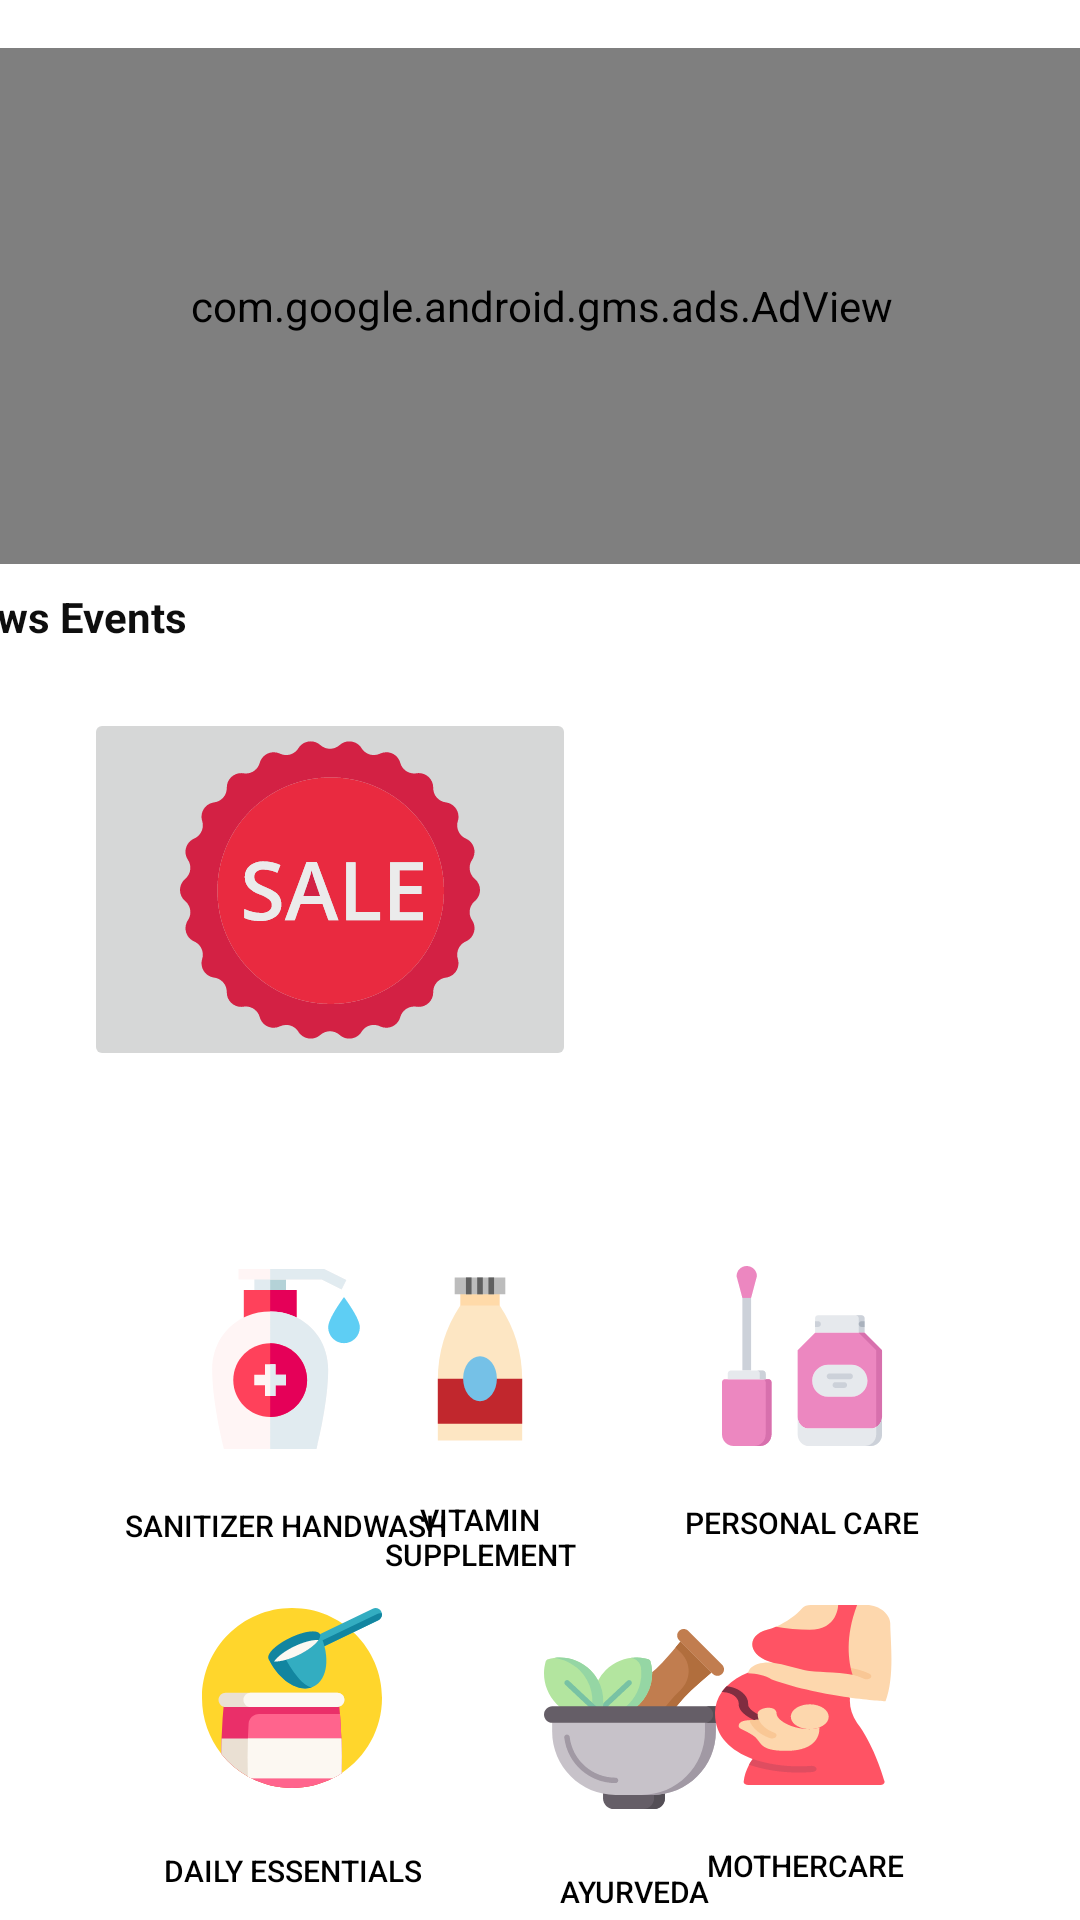

Reconstruct the res/layout file that produces this screen, plus the resources it refers to.
<!-- AndroidManifest.xml: application theme Theme.Nxt_Pharma -->
<!-- res/layout/fragment_category.xml -->
<?xml version="1.0" encoding="utf-8"?>
<androidx.constraintlayout.widget.ConstraintLayout xmlns:android="http://schemas.android.com/apk/res/android"
    xmlns:app="http://schemas.android.com/apk/res-auto"
    xmlns:tools="http://schemas.android.com/tools"
    android:layout_width="match_parent" android:layout_height="match_parent"
    tools:ignore="MissingClass">


    <com.google.android.gms.ads.AdView
        android:id="@+id/adView"
        android:layout_width="379dp"
        android:layout_height="172dp"
        android:layout_alignParentBottom="true"
        android:layout_centerHorizontal="true"
        android:layout_marginTop="16dp"
        app:adSize="BANNER"
        app:adUnitId="ca-app-pub-3940256099942544/6300978111"
        app:layout_constraintEnd_toEndOf="parent"
        app:layout_constraintStart_toStartOf="parent"
        app:layout_constraintTop_toTopOf="parent"
        tools:ignore="MissingConstraints"></com.google.android.gms.ads.AdView>

    <TextView
        android:id="@+id/textView54"
        android:layout_width="163dp"
        android:layout_height="20dp"
        android:layout_marginTop="8dp"
        android:layout_marginEnd="216dp"
        android:text="News Events"
        android:textColor="#0E0E0E"
        android:textStyle="bold"
        app:layout_constraintEnd_toEndOf="parent"
        app:layout_constraintTop_toBottomOf="@+id/adView" />

    <ImageButton
        android:id="@+id/imageButton"
        android:layout_width="164dp"
        android:layout_height="121dp"
        android:layout_marginStart="28dp"
        android:layout_marginTop="20dp"
        app:layout_constraintStart_toStartOf="parent"
        app:layout_constraintTop_toBottomOf="@+id/textView54"
        app:srcCompat="@drawable/ic_sale" />

    <TextView
        android:id="@+id/eventdiscount"
        android:layout_width="165dp"
        android:layout_height="50dp"
        android:layout_marginStart="32dp"
        android:textAlignment="center"
        android:textColor="#800808"
        android:textSize="30sp"
        app:layout_constraintStart_toStartOf="parent"
        app:layout_constraintTop_toBottomOf="@+id/imageButton" />

    <TextView
        android:id="@+id/eventtitle"
        android:layout_width="192dp"
        android:layout_height="49dp"
        android:layout_marginStart="7dp"
        android:layout_marginTop="48dp"
        android:layout_marginEnd="16dp"
        android:textColor="#FF5722"
        android:textSize="18sp"
        android:textStyle="bold"
        app:layout_constraintEnd_toEndOf="parent"
        app:layout_constraintHorizontal_bias="0.75"
        app:layout_constraintStart_toEndOf="@+id/imageButton"
        app:layout_constraintTop_toBottomOf="@+id/adView" />

    <TextView
        android:id="@+id/eventcategory"
        android:layout_width="190dp"
        android:layout_height="55dp"
        android:layout_marginStart="7dp"
        android:layout_marginEnd="18dp"
        android:textColor="#FFC107"
        android:textSize="18sp"
        android:textStyle="bold"
        app:layout_constraintEnd_toEndOf="parent"
        app:layout_constraintStart_toEndOf="@+id/imageButton"
        app:layout_constraintTop_toBottomOf="@+id/eventtitle" />

    <TextView
        android:id="@+id/eventduration"
        android:layout_width="189dp"
        android:layout_height="57dp"
        android:layout_marginStart="6dp"
        android:layout_marginTop="1dp"
        android:layout_marginEnd="19dp"
        android:textColor="#4CAF50"
        android:textSize="18sp"
        android:textStyle="bold"
        app:layout_constraintEnd_toEndOf="parent"
        app:layout_constraintStart_toEndOf="@+id/eventdiscount"
        app:layout_constraintTop_toBottomOf="@+id/eventcategory" />


    <Button
        android:id="@+id/button13"
        android:layout_width="119dp"
        android:layout_height="111dp"
        android:layout_marginStart="36dp"
        android:layout_marginTop="16dp"
        android:background="@android:color/transparent"
        android:drawableTop="@drawable/ic_hand_sanitizer"
        android:text="@string/homepagebtn4"
        android:textColor="@color/black"
        android:textSize="10sp"
        app:layout_constraintStart_toStartOf="parent"
        app:layout_constraintTop_toBottomOf="@+id/eventdiscount" />

    <Button
        android:id="@+id/button14"
        android:layout_width="100dp"
        android:layout_height="119dp"
        android:layout_marginTop="16dp"
        android:layout_marginEnd="1dp"
        android:background="@android:color/transparent"
        android:drawableTop="@drawable/ic_nuturional_drink"
        android:text="@string/homepagebtn1"
        android:textColor="@color/black"
        android:textSize="10sp"
        app:layout_constraintEnd_toStartOf="@+id/btn_personal"
        app:layout_constraintTop_toBottomOf="@+id/eventdiscount" />

    <Button
        android:id="@+id/button15"
        android:layout_width="111dp"
        android:layout_height="115dp"
        android:layout_marginStart="42dp"
        android:layout_marginTop="2dp"
        android:background="@android:color/transparent"
        android:drawableTop="@drawable/ic_daily_essential"
        android:text="@string/homepagebtn7"
        android:textColor="@color/black"
        android:textSize="10sp"
        app:layout_constraintStart_toStartOf="parent"
        app:layout_constraintTop_toBottomOf="@+id/button13" />

    <Button
        android:id="@+id/button16"
        android:layout_width="109dp"
        android:layout_height="115dp"
        android:layout_marginStart="4dp"
        android:layout_marginTop="1dp"
        android:background="@android:color/transparent"
        android:drawableTop="@drawable/ic_ayurveda"
        android:text="@string/homepagebtn5"
        android:textColor="@color/black"
        android:textSize="10sp"
        app:layout_constraintStart_toEndOf="@+id/button15"
        app:layout_constraintTop_toBottomOf="@+id/button14" />

    <Button
        android:id="@+id/btn_personal"
        android:layout_width="113dp"
        android:layout_height="111dp"
        android:layout_marginTop="24dp"
        android:layout_marginEnd="36dp"
        android:background="@android:color/transparent"
        android:drawableTop="@drawable/ic_beauty_care"
        android:text="@string/homepagebtn3"
        android:textColor="@color/black"
        android:textSize="10sp"
        app:layout_constraintEnd_toEndOf="parent"
        app:layout_constraintTop_toBottomOf="@+id/eventduration" />

    <Button
        android:id="@+id/button18"
        android:layout_width="97dp"
        android:layout_height="114dp"
        android:layout_marginTop="2dp"
        android:layout_marginEnd="43dp"
        android:background="@android:color/transparent"
        android:drawableTop="@drawable/ic_baby_mother_care"
        android:text="@string/homepagebtn6"
        android:textColor="@color/black"
        android:textSize="10sp"
        app:layout_constraintEnd_toEndOf="parent"
        app:layout_constraintTop_toBottomOf="@+id/btn_personal" />


    //ca-app-pub-7120458949370930/7192580187



</androidx.constraintlayout.widget.ConstraintLayout>
<!-- resources referenced by this layout -->
<resources>
  <color name="black">#FF000000</color>
  <!-- drawable ic_ayurveda: vector/xml drawable (drawable, 4513 chars, omitted) -->
  <!-- drawable ic_baby_mother_care: vector/xml drawable (drawable, 4222 chars, omitted) -->
  <!-- drawable ic_beauty_care: vector/xml drawable (drawable, 3501 chars, omitted) -->
  <!-- drawable ic_daily_essential: vector/xml drawable (drawable, 4506 chars, omitted) -->
  <!-- drawable ic_hand_sanitizer: vector/xml drawable (drawable, 2124 chars, omitted) -->
  <!-- drawable ic_nuturional_drink (drawable) -->
  <vector android:height="60dp" android:viewportHeight="64"
      android:viewportWidth="64" android:width="60dp" xmlns:android="http://schemas.android.com/apk/res/android">
      <path android:fillColor="#ffdaa9" android:pathData="m25,8h14v6h-14z"/>
      <path android:fillColor="#fde6c3" android:pathData="m39,13h-14a47.637,47.637 0,0 0,-8 26.422v21.578h30v-21.578a47.637,47.637 0,0 0,-8 -26.422z"/>
      <path android:fillColor="#bcbcbc" android:pathData="m23,3h18v6h-18z"/>
      <path android:fillColor="#c1272d" android:pathData="m17,39h30v16h-30z"/>
      <path android:fillColor="#606060" android:pathData="m27,3h2v6h-2z"/>
      <path android:fillColor="#606060" android:pathData="m31,3h2v6h-2z"/>
      <path android:fillColor="#606060" android:pathData="m35,3h2v6h-2z"/>
      <path android:fillColor="#75c1e7" android:pathData="M26,39a6,8 0,1 0,12 0a6,8 0,1 0,-12 0z"/>
  </vector>
  <!-- drawable ic_sale: vector/xml drawable (drawable, 7052 chars, omitted) -->
  <string name="homepagebtn1">Vitamin supplement </string>
  <string name="homepagebtn3">personal care </string>
  <string name="homepagebtn4">Sanitizer Handwash </string>
  <string name="homepagebtn5">Ayurveda </string>
  <string name="homepagebtn6">Mothercare </string>
  <string name="homepagebtn7">Daily Essentials </string>
  <style name="Theme.Nxt_Pharma" parent="Theme.MaterialComponents.DayNight.DarkActionBar">
  
  
  
  
          
          <item name="colorPrimary">@color/purple_500</item>
          <item name="colorPrimaryVariant">@color/purple_700</item>
          <item name="colorOnPrimary">@color/white</item>
          
          <item name="colorSecondary">@color/teal_200</item>
          <item name="colorSecondaryVariant">@color/teal_700</item>
          <item name="colorOnSecondary">@color/black</item>
          
          <item name="android:statusBarColor" tools:targetApi="l">?attr/colorPrimaryVariant</item>
          
      </style>
  <color name="purple_500">#FF6200EE</color>
  <color name="purple_700">#FF3700B3</color>
  <color name="white">#FFFFFFFF</color>
  <color name="teal_200">#FF03DAC5</color>
  <color name="teal_700">#FF018786</color>
</resources>
